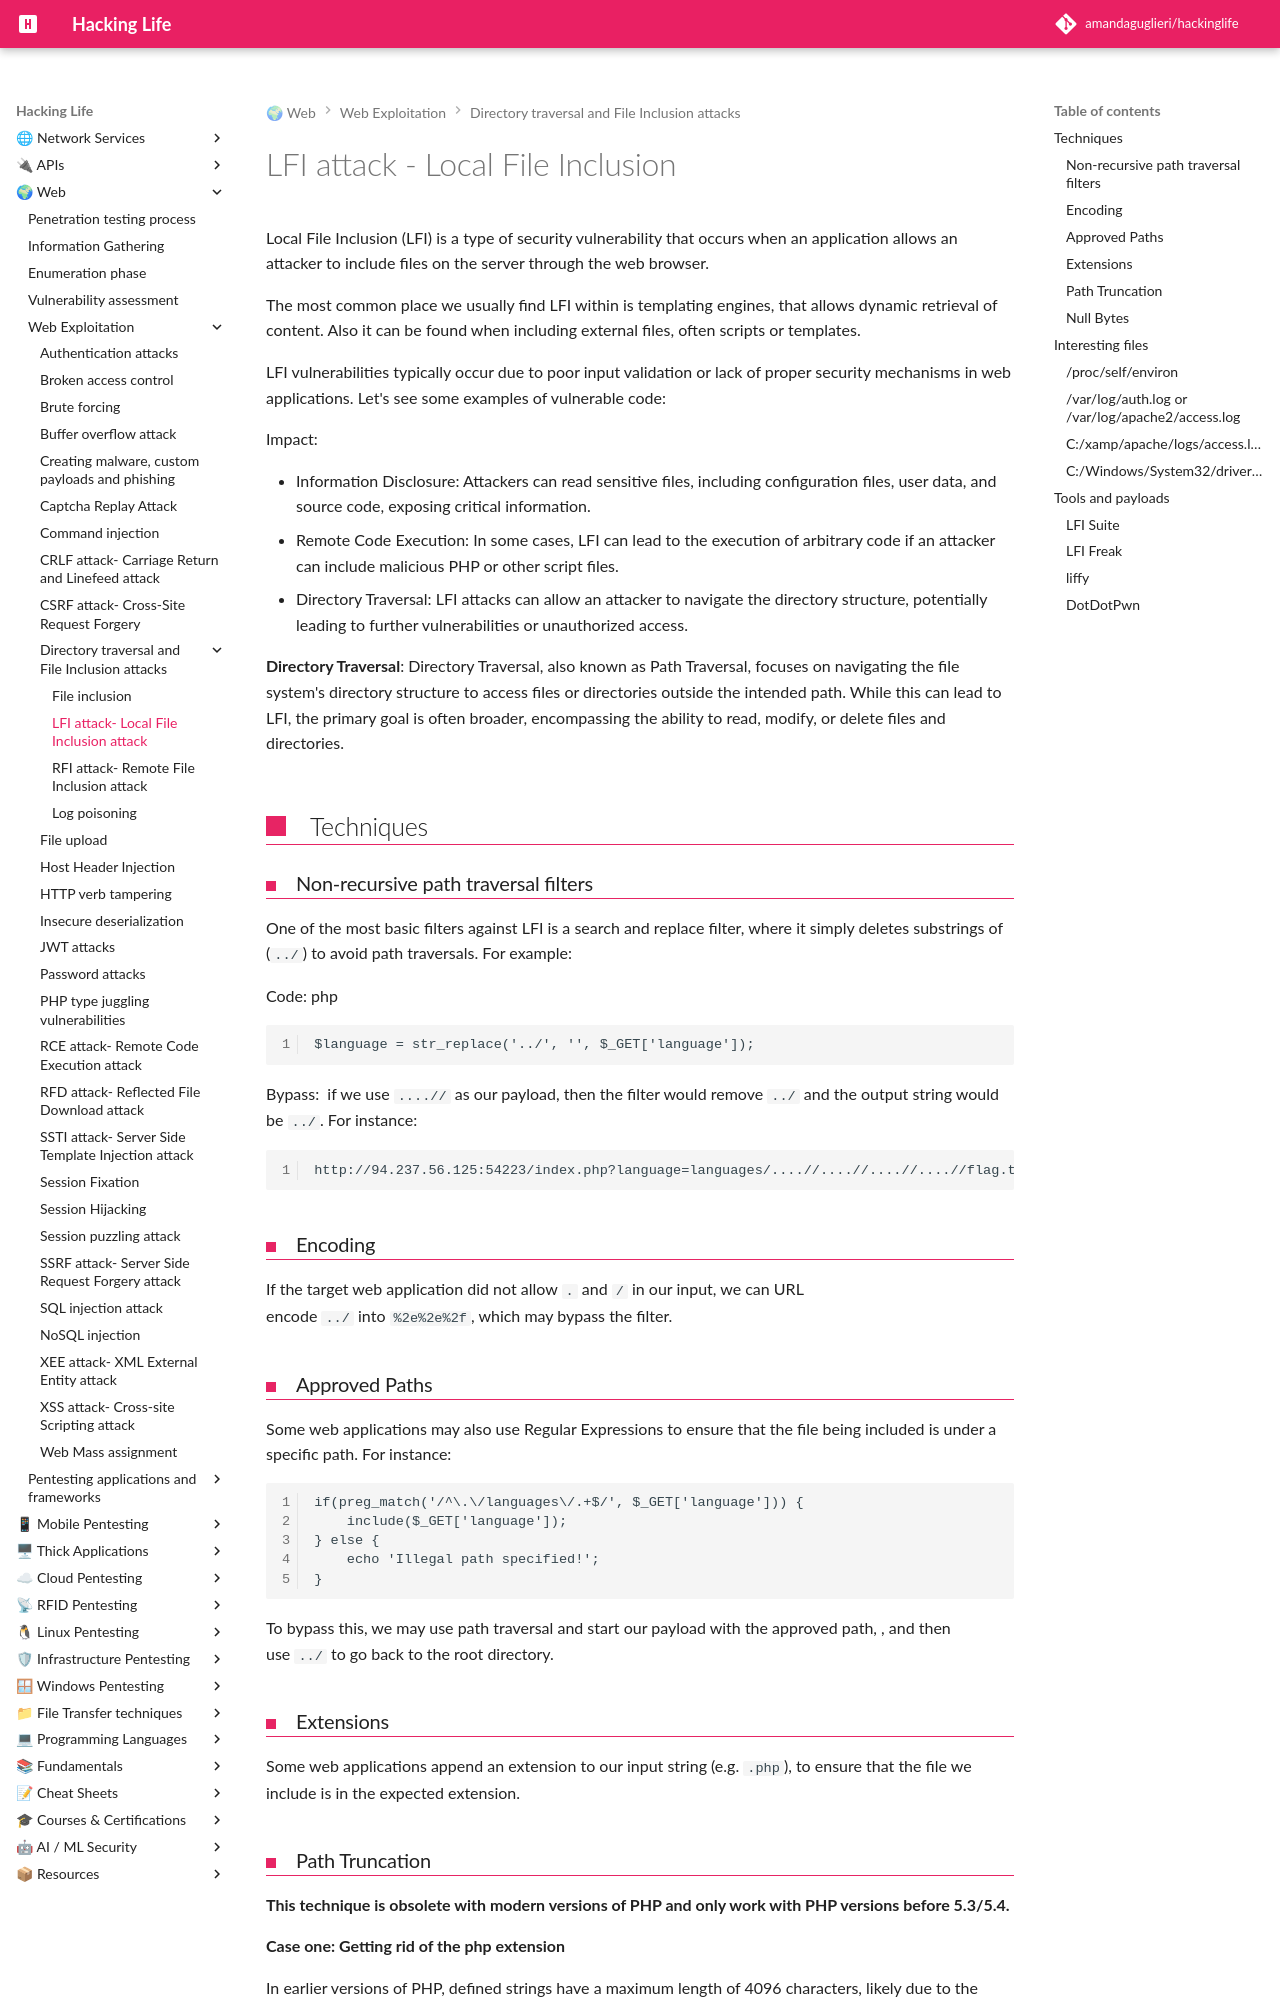

repository: amandaguglieri/hackinglife · page: webexploitation/local-file-inclusion-lfi/index.html · generator: mkdocs

---
title: LFI attack - Local File Inclusion
author: amandaguglieri
draft: false
TableOfContents: true
tags:
  - pentesting
  - web pentesting
---
# LFI attack - Local File Inclusion

Local File Inclusion (LFI) is a type of security vulnerability that occurs when an application allows an attacker to include files on the server through the web browser. 

The most common place we usually find LFI within is templating engines, that allows dynamic retrieval of content. Also it can be found when including external files, often scripts or templates. 

LFI vulnerabilities typically occur due to poor input validation or lack of proper security mechanisms in web applications. Let's see some examples of  vulnerable code:


Impact:

- Information Disclosure: Attackers can read sensitive files, including configuration files, user data, and source code, exposing critical information. 
- Remote Code Execution: In some cases, LFI can lead to the execution of arbitrary code if an attacker can include malicious PHP or other script files. 
- Directory Traversal: LFI attacks can allow an attacker to navigate the directory structure, potentially leading to further vulnerabilities or unauthorized access.


**Directory Traversal**: Directory Traversal, also known as Path Traversal, focuses on navigating the file system's directory structure to access files or directories outside the intended path. While this can lead to LFI, the primary goal is often broader, encompassing the ability to read, modify, or delete files and directories.

## Techniques

### Non-recursive path traversal filters

One of the most basic filters against LFI is a search and replace filter, where it simply deletes substrings of (`../`) to avoid path traversals. For example:

Code: php

```php
$language = str_replace('../', '', $_GET['language']);
```

Bypass:  if we use `....//` as our payload, then the filter would remove `../` and the output string would be `../`.  For instance:

```
http://94.237.56.125:54223/index.php?language=languages/....//....//....//....//flag.txt
```


### Encoding

If the target web application did not allow `.` and `/` in our input, we can URL encode `../` into `%2e%2e%2f`, which may bypass the filter.


### Approved Paths

Some web applications may also use Regular Expressions to ensure that the file being included is under a specific path. For instance:

```php
if(preg_match('/^\.\/languages\/.+$/', $_GET['language'])) {
    include($_GET['language']);
} else {
    echo 'Illegal path specified!';
}
```

To bypass this, we may use path traversal and start our payload with the approved path, , and then use `../` to go back to the root directory.

### Extensions

Some web applications append an extension to our input string (e.g. `.php`), to ensure that the file we include is in the expected extension.
